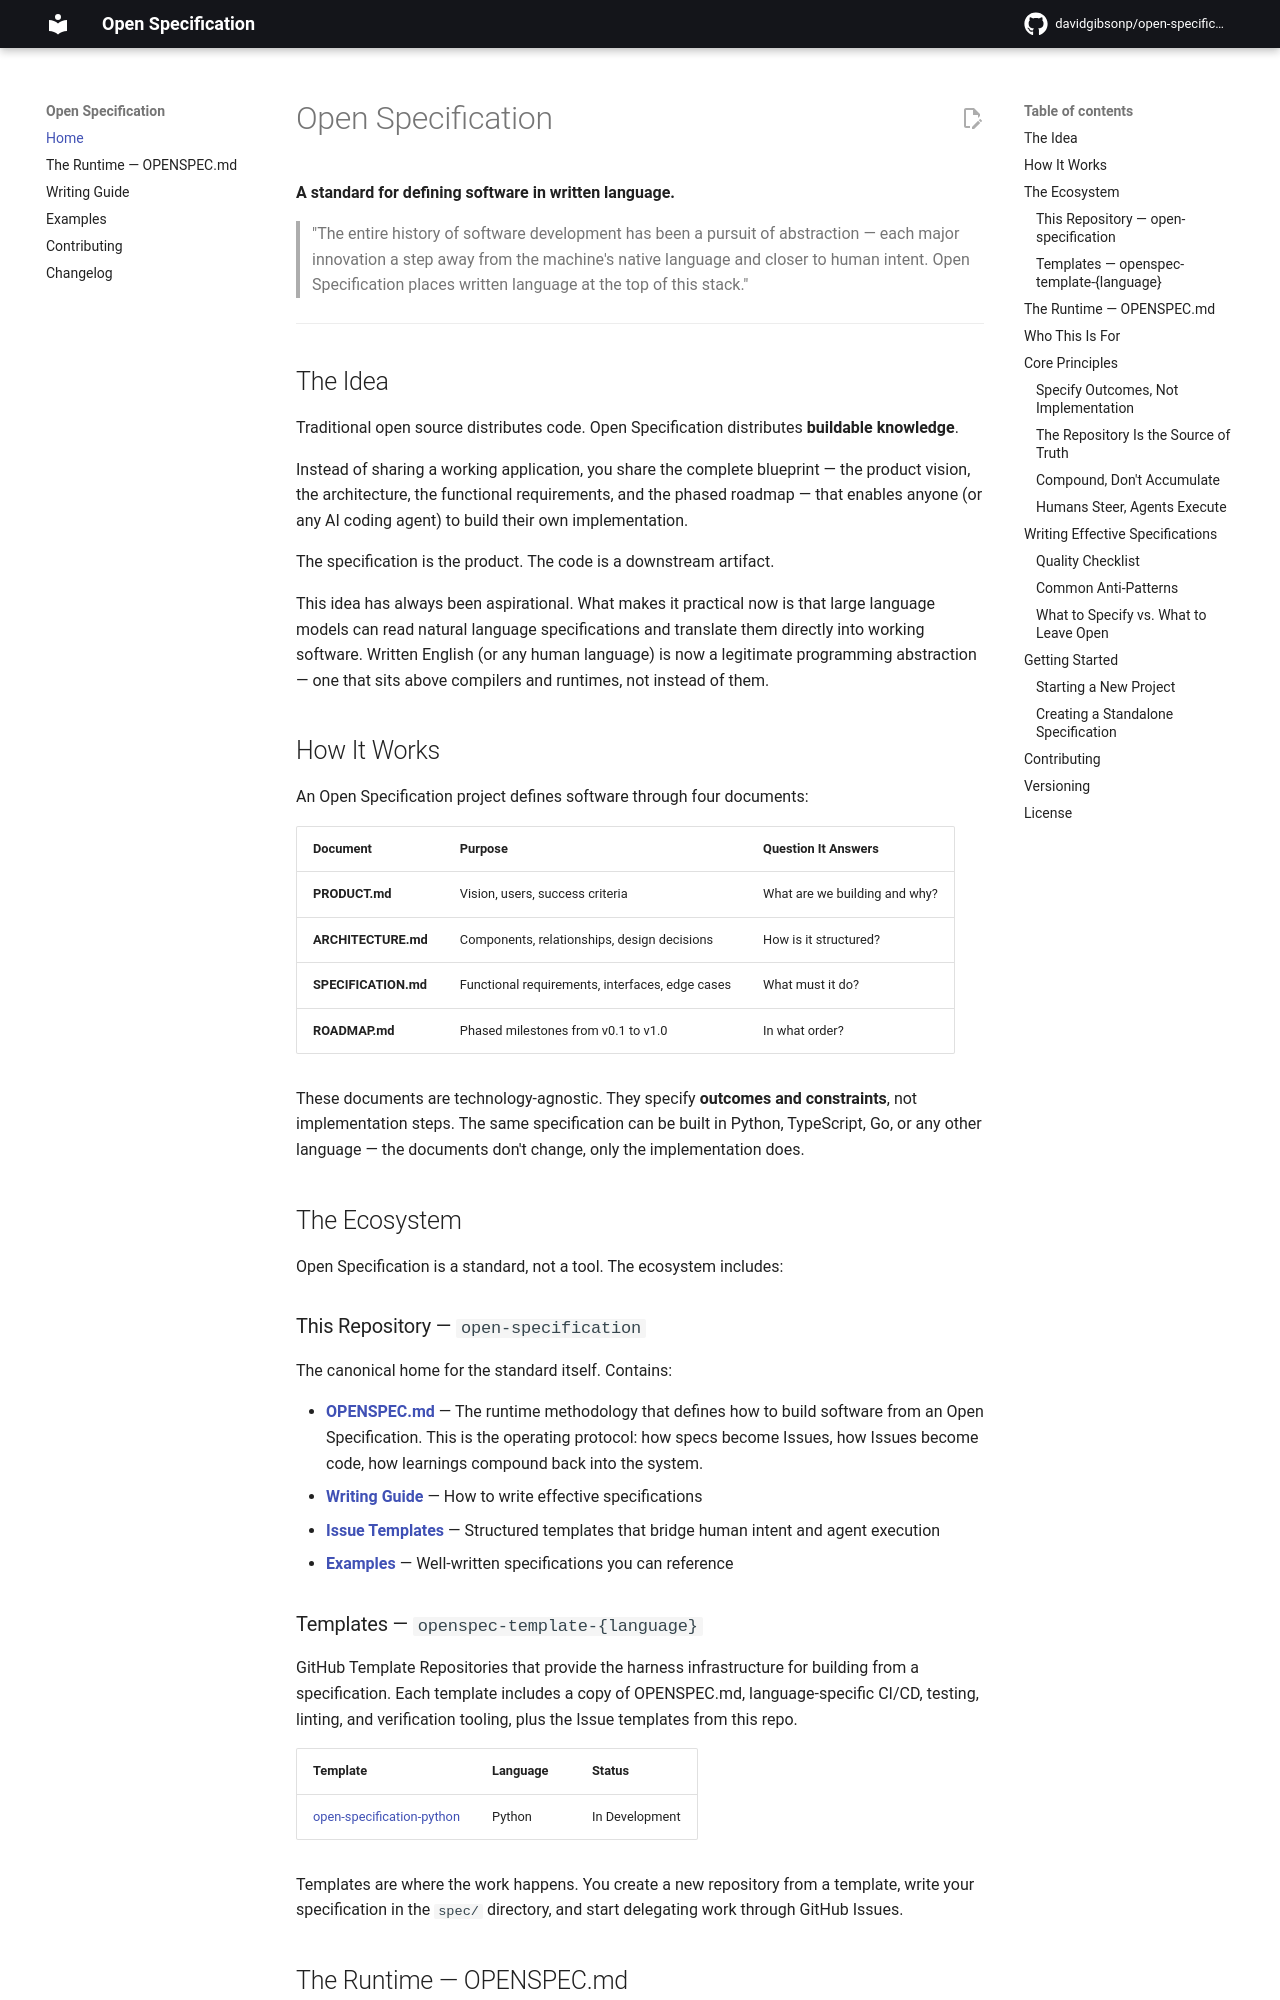

repository: davidgibsonp/open-specification · page: index.html · generator: mkdocs

# Open Specification

**A standard for defining software in written language.**

> "The entire history of software development has been a pursuit of abstraction — each
> major innovation a step away from the machine's native language and closer to human
> intent. Open Specification places written language at the top of this stack."

---

## The Idea

Traditional open source distributes code. Open Specification distributes **buildable knowledge**.

Instead of sharing a working application, you share the complete blueprint — the product
vision, the architecture, the functional requirements, and the phased roadmap — that
enables anyone (or any AI coding agent) to build their own implementation.

The specification is the product. The code is a downstream artifact.

This idea has always been aspirational. What makes it practical now is that large language
models can read natural language specifications and translate them directly into working
software. Written English (or any human language) is now a legitimate programming
abstraction — one that sits above compilers and runtimes, not instead of them.

## How It Works

An Open Specification project defines software through four documents:

| Document | Purpose | Question It Answers |
|----------|---------|-------------------|
| **PRODUCT.md** | Vision, users, success criteria | What are we building and why? |
| **ARCHITECTURE.md** | Components, relationships, design decisions | How is it structured? |
| **SPECIFICATION.md** | Functional requirements, interfaces, edge cases | What must it do? |
| **ROADMAP.md** | Phased milestones from v0.1 to v1.0 | In what order? |

These documents are technology-agnostic. They specify **outcomes and constraints**, not
implementation steps. The same specification can be built in Python, TypeScript, Go, or
any other language — the documents don't change, only the implementation does.

## The Ecosystem

Open Specification is a standard, not a tool. The ecosystem includes:

### This Repository — `open-specification`

The canonical home for the standard itself. Contains:

- **[OPENSPEC.md](OPENSPEC.md)** — The runtime methodology that defines how to build
  software from an Open Specification. This is the operating protocol: how specs become
  Issues, how Issues become code, how learnings compound back into the system.
- **[Writing Guide](docs/writing-guide.md)** — How to write effective specifications
- **[Issue Templates](.github/ISSUE_TEMPLATE/)** — Structured templates that bridge
  human intent and agent execution
- **[Examples](examples/)** — Well-written specifications you can reference

### Templates — `openspec-template-{language}`

GitHub Template Repositories that provide the harness infrastructure for building from
a specification. Each template includes a copy of OPENSPEC.md, language-specific CI/CD,
testing, linting, and verification tooling, plus the Issue templates from this repo.

| Template | Language | Status |
|----------|----------|--------|
| [open-specification-python](https://github.com/davidgibsonp/open-specification-python) | Python | In Development |

Templates are where the work happens. You create a new repository from a template, write
your specification in the `spec/` directory, and start delegating work through GitHub Issues.
